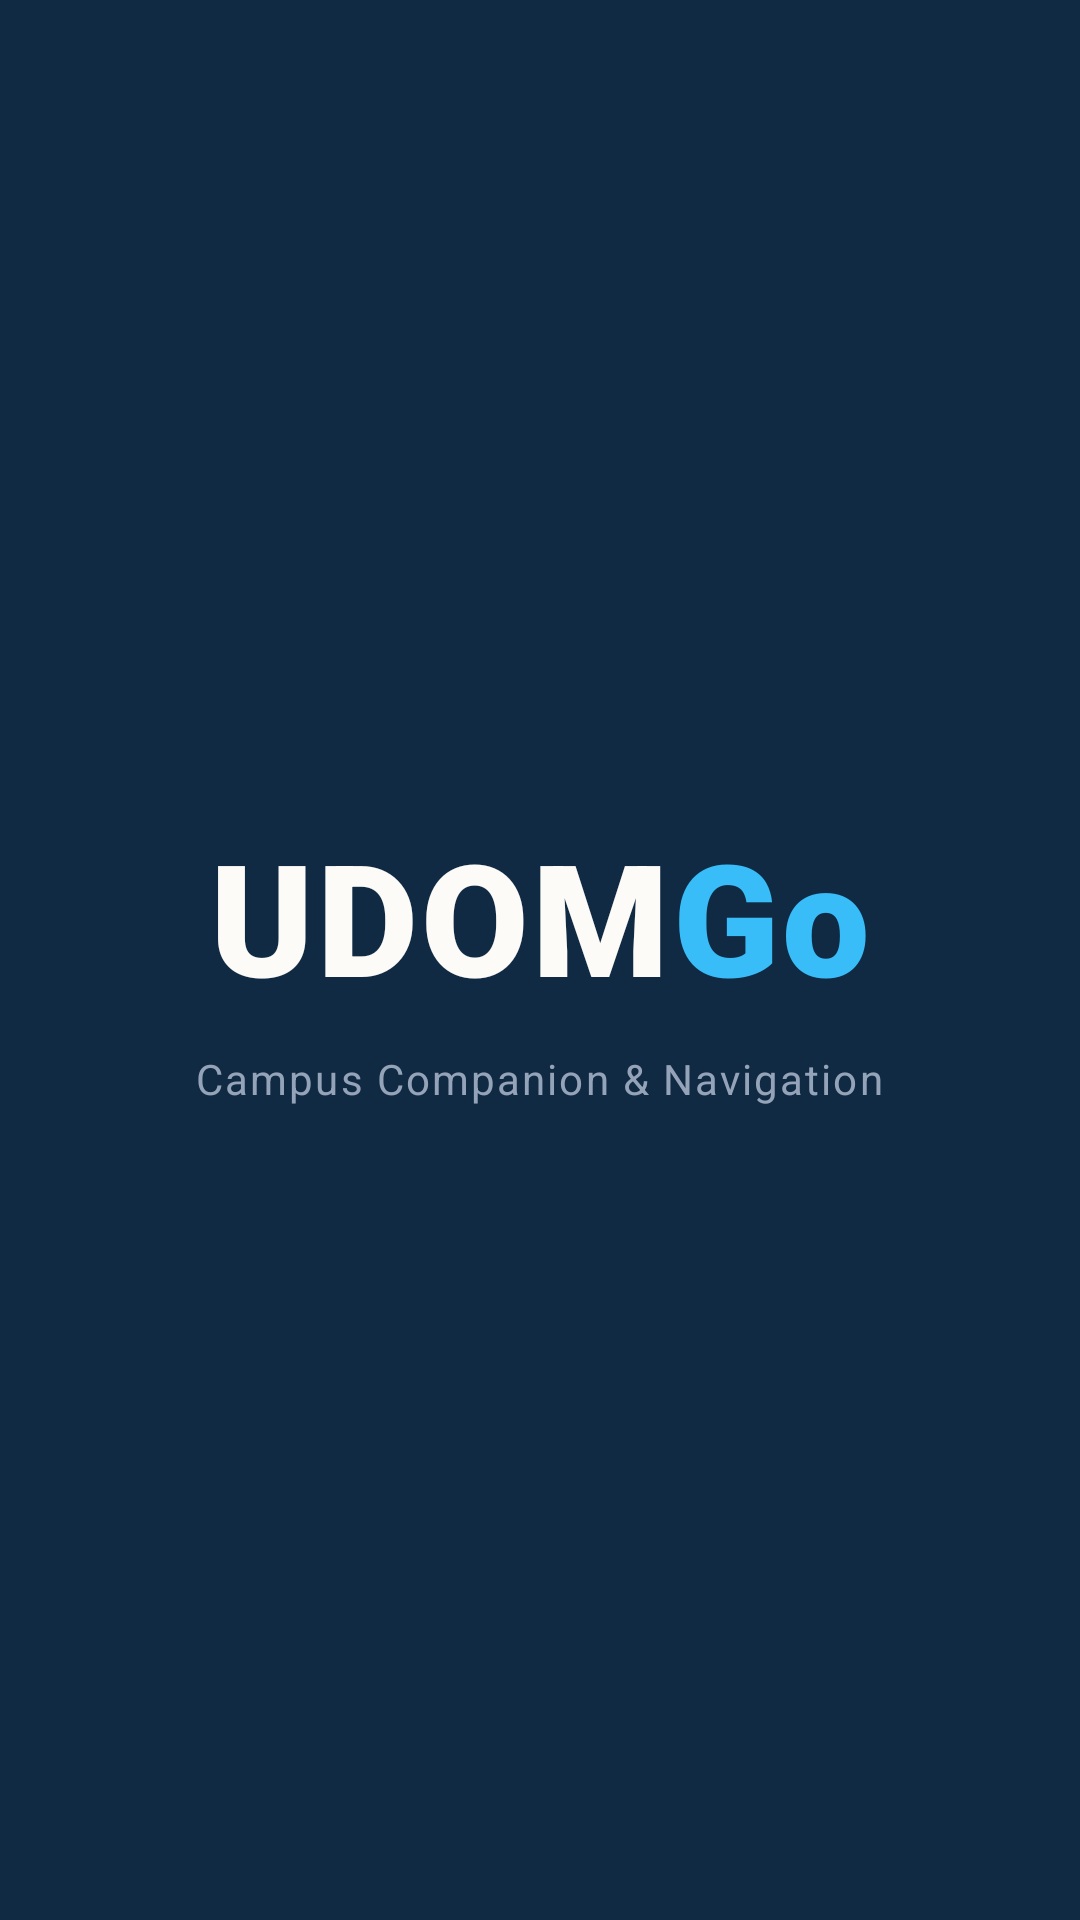

This screen was rendered from an Android layout file. Write that file and the resources it references.
<!-- AndroidManifest.xml: application theme Theme.UDOMGo -->
<!-- res/layout/activity_main.xml -->
<?xml version="1.0" encoding="utf-8"?>
<LinearLayout
    xmlns:android="http://schemas.android.com/apk/res/android"
    android:layout_width="match_parent"
    android:layout_height="match_parent"
    android:orientation="vertical"
    android:gravity="center"
    android:background="#102A43">

    
    <LinearLayout
        android:layout_width="wrap_content"
        android:layout_height="wrap_content"
        android:orientation="horizontal"
        android:gravity="center">

        
        <TextView
            android:layout_width="wrap_content"
            android:layout_height="wrap_content"
            android:text="UDOM"
            android:textColor="#FDFBF7"
            android:textSize="52sp"
            android:textStyle="bold"
            android:fontFamily="sans-serif-black"
            android:letterSpacing="0.02" />

        
        <TextView
            android:layout_width="wrap_content"
            android:layout_height="wrap_content"
            android:text="Go"
            android:textColor="#38BDF8"
            android:textSize="52sp"
            android:textStyle="bold"
            android:fontFamily="sans-serif-black"
            android:letterSpacing="0.02" />

    </LinearLayout>

    
    <TextView
        android:layout_width="wrap_content"
        android:layout_height="wrap_content"
        android:layout_marginTop="10dp"
        android:text="Campus Companion &amp; Navigation"
        android:textColor="#94A3B8"
        android:textSize="14sp"
        android:letterSpacing="0.05" />

</LinearLayout>
<!-- resources referenced by this layout -->
<resources>
  <style name="Theme.UDOMGo" parent="Base.Theme.UDOMGo" />
  <style name="Base.Theme.UDOMGo" parent="Theme.Material3.DayNight.NoActionBar">
          
          <item name="android:windowBackground">@color/launcher_navy_bg</item>
          <item name="android:windowSplashScreenBackground" tools:targetApi="31">@color/launcher_navy_bg</item>
          <item name="android:windowSplashScreenAnimatedIcon" tools:targetApi="31">@drawable/splash_logo_scaled</item>
          <item name="android:windowSplashScreenIconBackgroundColor" tools:targetApi="31">@color/launcher_navy_bg</item>
          <item name="android:statusBarColor">@color/launcher_navy_bg</item>
          <item name="android:navigationBarColor">@color/launcher_navy_bg</item>
      </style>
  <color name="launcher_navy_bg">#102A43</color>
  <!-- drawable splash_logo_scaled (drawable) -->
  <?xml version="1.0" encoding="utf-8"?>
  <layer-list xmlns:android="http://schemas.android.com/apk/res/android">
      <item
          android:width="138dp"
          android:height="138dp"
          android:gravity="center">
          <bitmap
              android:src="@drawable/udomgo_logo"
              android:filter="true"
              android:gravity="fill" />
      </item>
  </layer-list>
  <!-- drawable udomgo_logo: png bitmap (drawable, 58684 bytes) -->
</resources>
